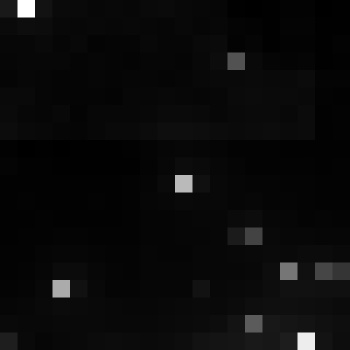

The file beside this chart, header and first rows:
, xmin, ymin, lat, lon, area, perimeter, max_nanowatts, min_nanowatts, moonlight_illumination, clear_sky_confidence, mean_nanowatts
0, 769, 3069, -4.22, -4.22, 1.0, 0.0, 73, 1.175, 11.82, 0.0, 3.86
